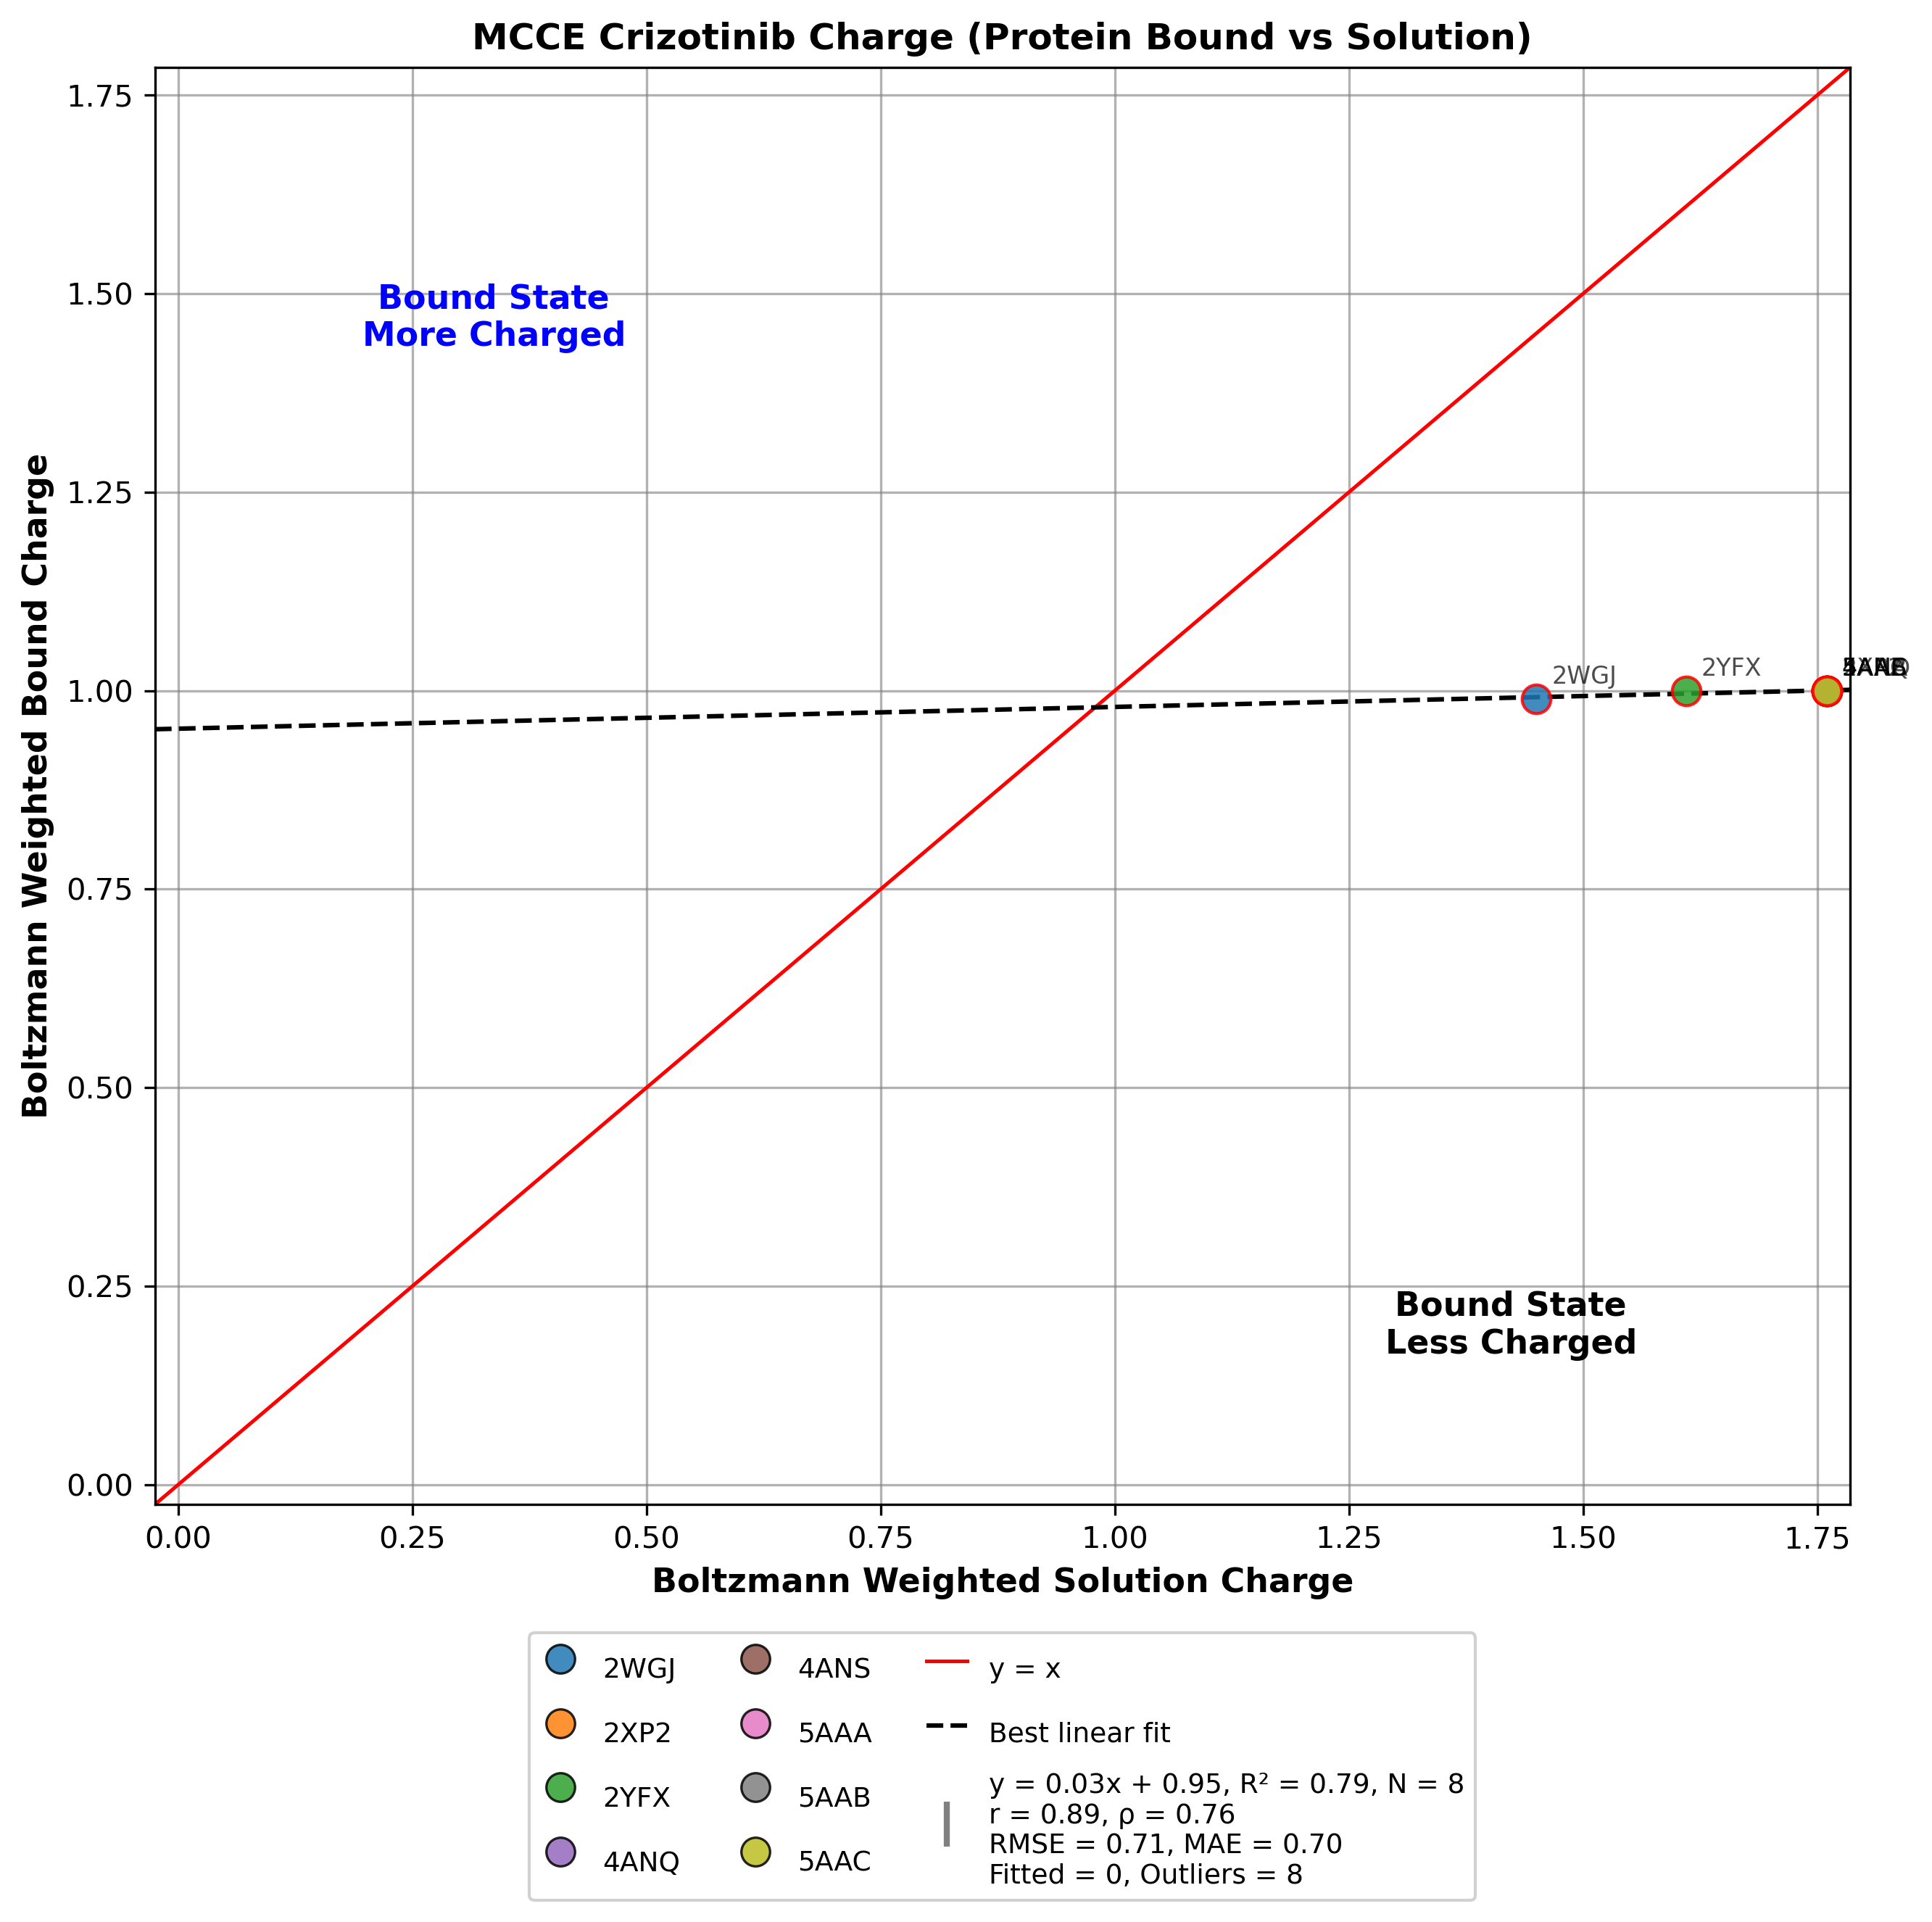

The data file committed next to this chart (first rows):
pdb, residue, inhibitor, x(run_cof2), y(run_kin), diff(y-x)
2WGJ, VGH+A2346_, Crizotinib, 1.45, 0.99, -0.46
2XP2, VGH+A9000_, Crizotinib, 1.76, 1, -0.76
2YFX, VGH+A9000_, Crizotinib, 1.61, 1, -0.61
4ANQ, VGH+A9000_, Crizotinib, 1.76, 1, -0.76
4ANS, VGH+A9000_, Crizotinib, 1.76, 1, -0.76
5AAA, VGH+A9000_, Crizotinib, 1.76, 1, -0.76
5AAB, VGH+A9000_, Crizotinib, 1.76, 1, -0.76
5AAC, VGH+A9000_, Crizotinib, 1.76, 1, -0.76
